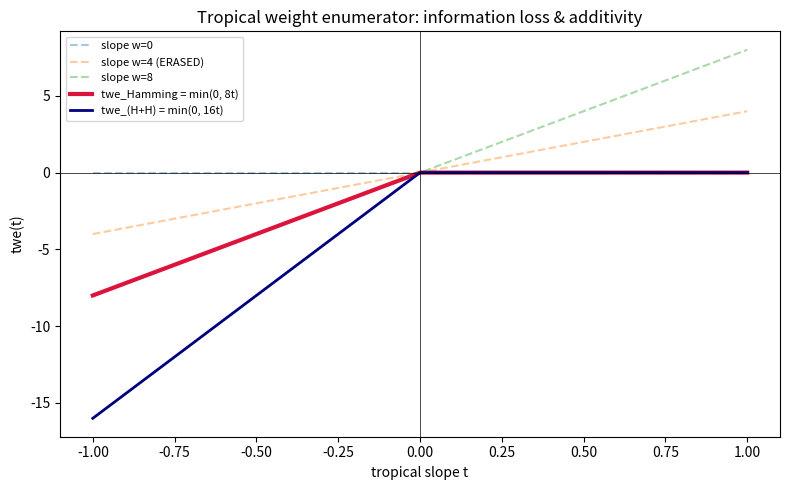

This figure's Python source:
"""Plot the tropical weight enumerator profile of the extended Hamming code
and of Hamming (+) Hamming, illustrating tropical additivity and information loss."""
from itertools import product
from typing import List, Tuple
import numpy as np
import matplotlib.pyplot as plt

Codeword = Tuple[int, ...]

HAMMING_GEN = [
    (1, 1, 1, 1, 1, 1, 1, 1),
    (0, 0, 0, 0, 1, 1, 1, 1),
    (0, 0, 1, 1, 0, 0, 1, 1),
    (0, 1, 0, 1, 0, 1, 0, 1),
]


def weight(c: Codeword) -> int:
    return sum(1 for x in c if x % 2 == 1)


def hamming_code() -> List[Codeword]:
    out = []
    for a in product((0, 1), repeat=4):
        out.append(tuple(sum(a[i] * HAMMING_GEN[i][j] for i in range(4)) % 2
                         for j in range(8)))
    return out


def twe(C, t):
    return min(weight(c) * t for c in C)


H = hamming_code()
HH = [tuple(a) + tuple(b) for a in H for b in H]
ts = np.linspace(-1.0, 1.0, 400)

fig, ax = plt.subplots(figsize=(8, 5))
# faint lines for every weight slope (including the erased weight-4 line)
for w in sorted({weight(c) for c in H}):
    ax.plot(ts, w * ts, "--", alpha=0.4,
            label=f"slope w={w}" + (" (ERASED)" if w == 4 else ""))
ax.plot(ts, [twe(H, t) for t in ts], lw=3, color="crimson",
        label="twe_Hamming = min(0, 8t)")
ax.plot(ts, [twe(HH, t) for t in ts], lw=2, color="navy",
        label="twe_(H+H) = min(0, 16t)")
ax.axhline(0, color="k", lw=0.5); ax.axvline(0, color="k", lw=0.5)
ax.set_xlabel("tropical slope t"); ax.set_ylabel("twe(t)")
ax.set_title("Tropical weight enumerator: information loss & additivity")
ax.legend(fontsize=8)
plt.tight_layout()
plt.savefig("twe_profile.png", dpi=150)
print("wrote twe_profile.png")
